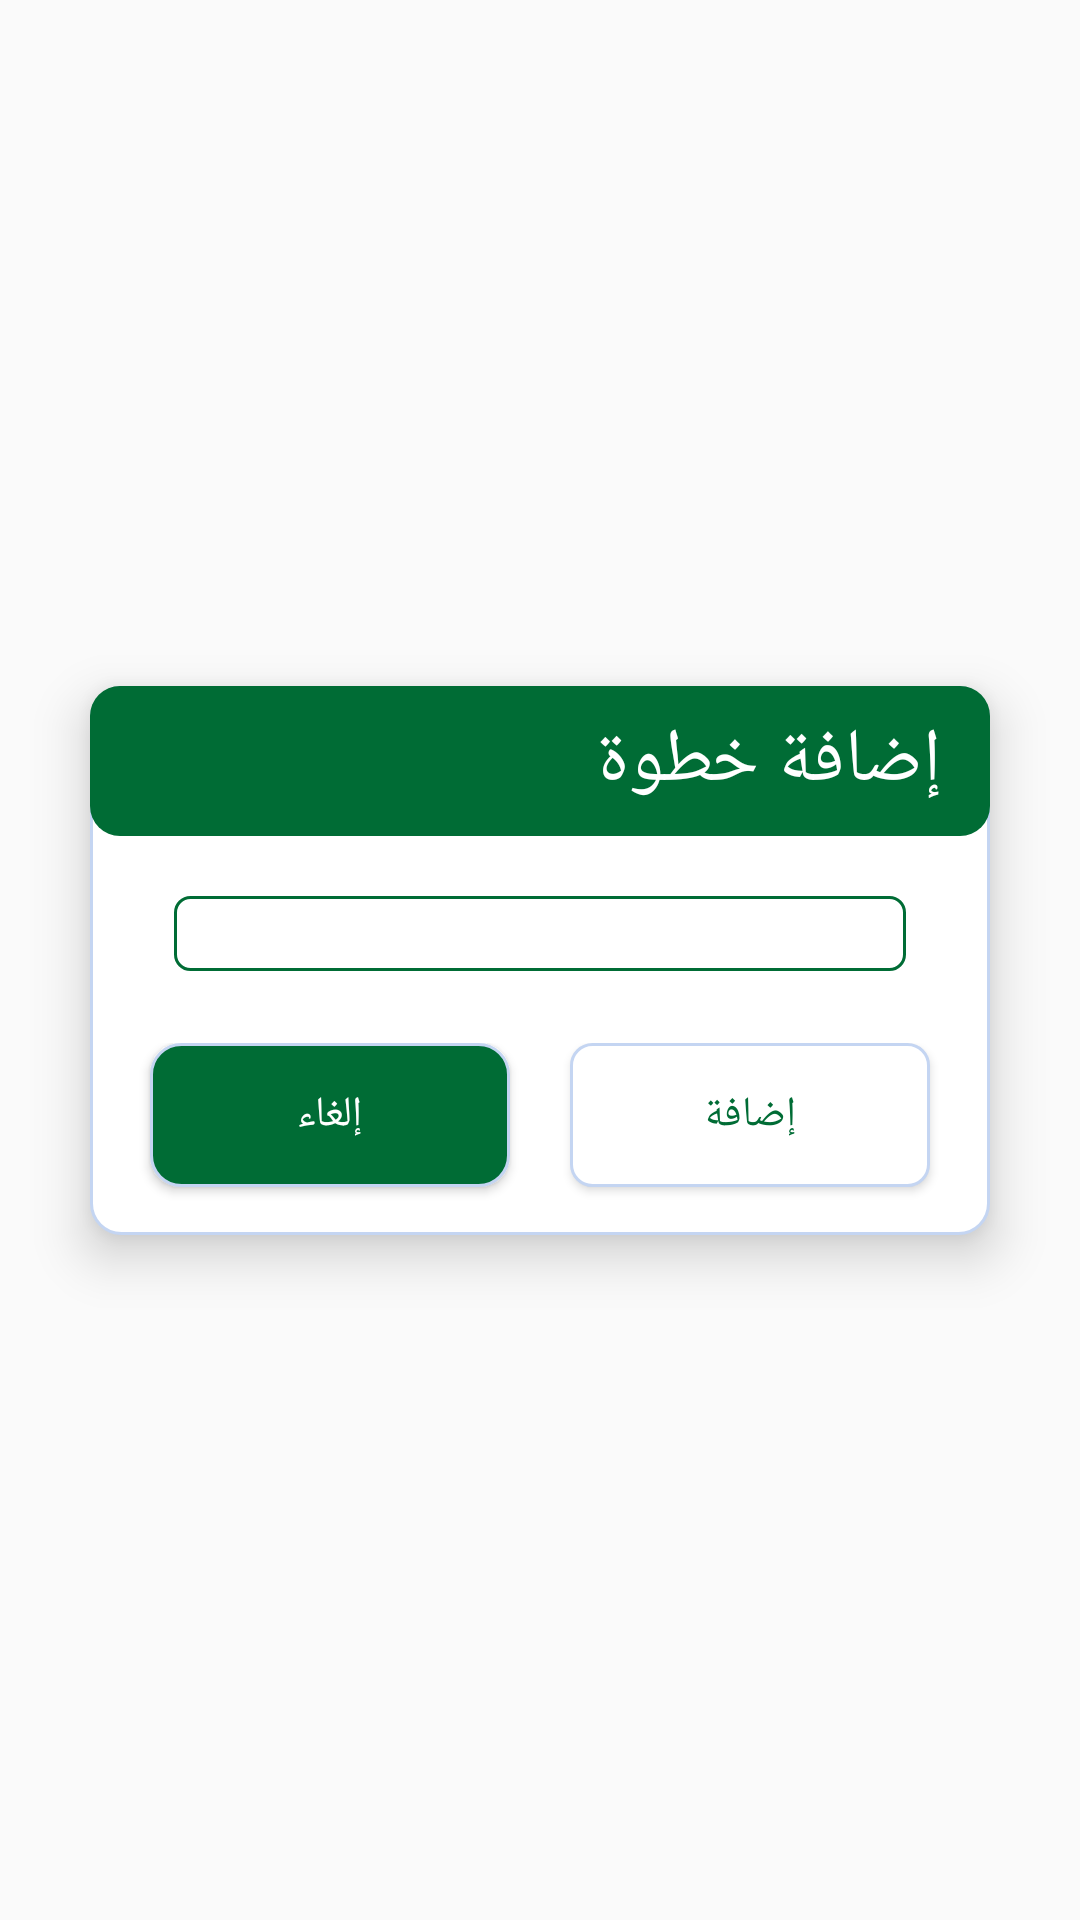

Produce the Android XML layout that renders to this screen, including the resource entries it uses.
<!-- AndroidManifest.xml: application theme AppTheme -->
<!-- res/layout/step_popup_window.xml -->
<?xml version="1.0" encoding="utf-8"?>
<android.support.constraint.ConstraintLayout xmlns:app="http://schemas.android.com/apk/res-auto"
    xmlns:tools="http://schemas.android.com/tools"
    android:layout_width="match_parent"
    android:layout_height="match_parent"
    android:gravity="center"
    android:background="@android:color/transparent"
    xmlns:android="http://schemas.android.com/apk/res/android"
    android:clipToPadding="false"
    android:padding="10dp">

    <LinearLayout xmlns:android="http://schemas.android.com/apk/res/android"
        android:id="@+id/linearLayout"
        android:layout_width="300dp"
        android:layout_height="wrap_content"
        android:layout_gravity="center"
        android:layout_marginBottom="8dp"
        android:layout_marginEnd="8dp"
        android:layout_marginLeft="8dp"
        android:layout_marginRight="8dp"
        android:layout_marginStart="8dp"
        android:layout_marginTop="8dp"
        android:background="@drawable/custom_border"
        android:elevation="10dp"
        android:orientation="vertical"
        app:layout_constraintBottom_toBottomOf="parent"
        app:layout_constraintEnd_toEndOf="parent"
        app:layout_constraintStart_toStartOf="parent"
        app:layout_constraintTop_toTopOf="parent">
        <ScrollView
            android:layout_width="match_parent"
            android:layout_height="wrap_content">

            <android.support.constraint.ConstraintLayout
                android:layout_width="match_parent"
                android:layout_height="wrap_content">

                <LinearLayout
                    android:id="@+id/up"
                    android:layout_width="match_parent"
                    android:layout_height="wrap_content"
                    android:background="@drawable/custom_border_up"
                    android:orientation="vertical"
                    app:layout_constraintEnd_toEndOf="parent"
                    app:layout_constraintStart_toStartOf="parent"
                    app:layout_constraintTop_toTopOf="parent">


                    <TextView
                        android:id="@+id/imageView7"
                        android:layout_width="fill_parent"
                        android:fontFamily="@font/roboto_bold"
                        android:textColor="@android:color/white"
                        android:textSize="25dp"
                        android:layout_height="50dp"
                        android:gravity="right|center"
                        android:layout_marginRight="16dp"
                        android:textAlignment="gravity"
                        android:text="إضافة خطوة" />
                </LinearLayout>

                <LinearLayout
                    android:id="@+id/linearLayout2"
                    android:layout_width="match_parent"
                    android:layout_height="match_parent"
                    android:orientation="vertical"
                    app:layout_constraintLeft_toLeftOf="parent"
                    app:layout_constraintRight_toRightOf="parent"
                    app:layout_constraintTop_toBottomOf="@id/up">

                    <EditText
                        android:id="@+id/newStep"
                        android:layout_width="match_parent"
                        android:layout_height="wrap_content"
                        android:background="@drawable/inside_text"
                        android:gravity="right"
                        android:textAlignment="gravity"
                        android:layout_marginBottom="16dp"
                        android:layout_marginRight="28dp"
                        android:layout_marginTop="20dp"
                        android:layout_marginLeft="28dp"/>

                <LinearLayout
                    android:layout_width="match_parent"
                    android:layout_height="match_parent"
                    android:orientation="horizontal"
                    android:weightSum="3"
                    android:layout_marginTop="8dp">

                    <Button
                        android:id="@+id/cancelStep"
                        android:layout_width="0dp"
                        android:layout_height="match_parent"
                        android:layout_weight="1.5"
                        android:background="@drawable/button"
                        android:textColor="@android:color/white"
                        android:layout_gravity="left"
                        android:fontFamily="@font/roboto_bold"
                        android:layout_marginBottom="16dp"
                        android:layout_marginLeft="20dp"
                        android:layout_marginRight="20dp"
                        android:text="إلغاء"/>


                    <Button
                        android:id="@+id/addStep"
                        android:layout_width="0dp"
                        android:layout_height="match_parent"
                        android:layout_weight="1.5"
                        android:background="@drawable/text"
                        android:textColor="@color/primaryColor"
                        android:fontFamily="@font/roboto_bold"
                        android:layout_gravity="right"
                        android:layout_marginBottom="16dp"
                        android:layout_marginRight="20dp"
                        android:text="إضافة"/>

                </LinearLayout>

                </LinearLayout>



            </android.support.constraint.ConstraintLayout>
        </ScrollView>
    </LinearLayout>

</android.support.constraint.ConstraintLayout>
<!-- resources referenced by this layout -->
<resources>
  <color name="primaryColor">#006c35</color>
  <!-- drawable button (drawable) -->
  <?xml version="1.0" encoding="utf-8"?>
  <shape xmlns:android="http://schemas.android.com/apk/res/android"
      android:shape="rectangle">
      <stroke android:width="1dp"
          android:color="@color/gray" />
      <solid android:color="@color/primaryColor" />
      <corners android:radius="10dp" />
  </shape>
  <!-- drawable custom_border (drawable) -->
  <?xml version="1.0" encoding="utf-8"?>
  <shape xmlns:android="http://schemas.android.com/apk/res/android" android:shape="rectangle">
      <corners android:radius="10dp"/>
      <solid android:color="#ffffff"/>
      <stroke android:width="1dp"
          android:color="@color/gray" />
  </shape>
  <!-- drawable custom_border_up (drawable) -->
  <?xml version="1.0" encoding="utf-8"?>
  <shape xmlns:android="http://schemas.android.com/apk/res/android" android:shape="rectangle">
      <corners android:radius="10dp"/>
      <solid android:color="@color/primaryColor"/>
  </shape>
  <!-- drawable inside_text (drawable) -->
  <?xml version="1.0" encoding="UTF-8"?>
  <shape xmlns:android="http://schemas.android.com/apk/res/android">
      <solid android:color="@android:color/transparent" />
  
      <stroke android:width="1dp"
          android:color="@color/primaryColor" />
  
      <padding android:left="0.5dp"
          android:top="0.5dp"
          android:right="0.5dp"
          android:bottom="0.5dp" />
      <corners android:radius="5dp"/>
  
  </shape>
  <!-- drawable text (drawable) -->
  <?xml version="1.0" encoding="UTF-8"?>
  <shape xmlns:android="http://schemas.android.com/apk/res/android">
      <solid android:color="#ffffffff" />
  
      <stroke android:width="1dp"
          android:color="@color/gray" />
  
      <padding android:left="0.5dp"
          android:top="0.5dp"
          android:right="0.5dp"
          android:bottom="0.5dp" />
  
      <corners android:bottomRightRadius="7dp"
          android:bottomLeftRadius="7dp"
          android:topLeftRadius="7dp"
          android:topRightRadius="7dp" />
  </shape>
  <style name="AppTheme" parent="Theme.AppCompat.Light.DarkActionBar">
          
          <item name="colorPrimary">@color/primaryColor</item>
          <item name="colorPrimaryDark">@color/primaryDarkColor</item>
          <item name="colorAccent">@color/gray</item>
      </style>
  <color name="gray">#c4d5f2</color>
  <color name="primaryDarkColor">#00400d</color>
</resources>
